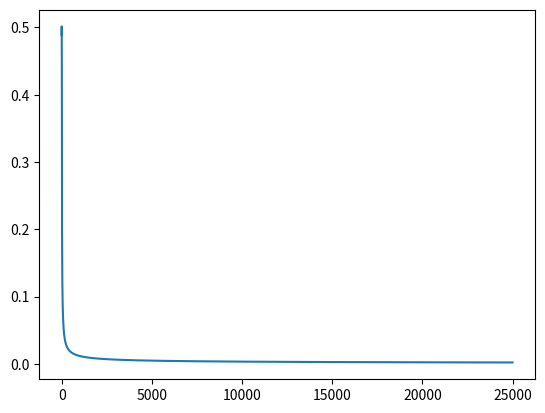

Reproduce this figure in Python.
# -*- coding: utf-8 -*-
"""
Created on Sun Apr 26 12:44:18 2020

[redacted]

Activation Function: Sigmoid
Loss Function: Sum-of-Squares Error
Biases = 0
"""

import numpy as np
import matplotlib.pyplot as plt

def sigmoid(x):
  return 1 / (1 + np.exp(-x))
def sigmoidDer(x):
  return x * (1.0-x)

class NeuralNetwork:
  def __init__(self,x,y):
    self.input = x
    self.weights1 = np.random.rand(self.input.shape[1],y.size)
    self.weights2 = np.random.rand(y.size,1)
    self.y = y
    self.output = np.zeros(y.shape)
    self.errorHistory = []
    self.itsList = []
    
  def feedforward(self):
    self.layer1 = sigmoid(self.input @ self.weights1)
    self.output = sigmoid(self.layer1 @ self.weights2)
    
  def backprop(self):
    self.error = self.y - self.output
    loss = 2*(self.error)*sigmoidDer(self.output)
    d_weights2 = self.layer1.T @ loss
    d_weights1 = self.input.T @ ((loss @ self.weights2.T) * sigmoidDer(self.layer1))
    
    self.weights1 += d_weights1
    self.weights2 += d_weights2
    
  def train(self, its=25000):
    for it in range(its):
      self.feedforward()
      self.backprop()
      self.errorHistory.append(np.average(np.abs(self.error)))
      self.itsList.append(it)
  
  def predict(self, newInput):
    predictLayer1 = sigmoid(newInput @ self.weights1)
    prediction = sigmoid(predictLayer1 @ self.weights2)
    return prediction
    
    
x = np.array([[0, 1, 0],
              [0, 1, 1],
              [0, 0, 0],
              [1, 0, 0],
              [1, 1, 1],
              [1, 0, 1]])

y = np.array([[0],
               [0],
               [0],
               [1],
               [1],
               [1]])

nn = NeuralNetwork(x,y)
nn.train()

ex1 = np.array([[1,1,0]])
ex2 = np.array([[0,0,1]])

print(nn.predict(ex1), ' - Correct: ', ex1[0][0])
print(nn.predict(ex2), ' - Correct: ', ex2[0][0])

print(nn.weights1)
print(nn.weights2)
# print(nn.output)
plt.figure()
plt.plot(nn.itsList, nn.errorHistory)
